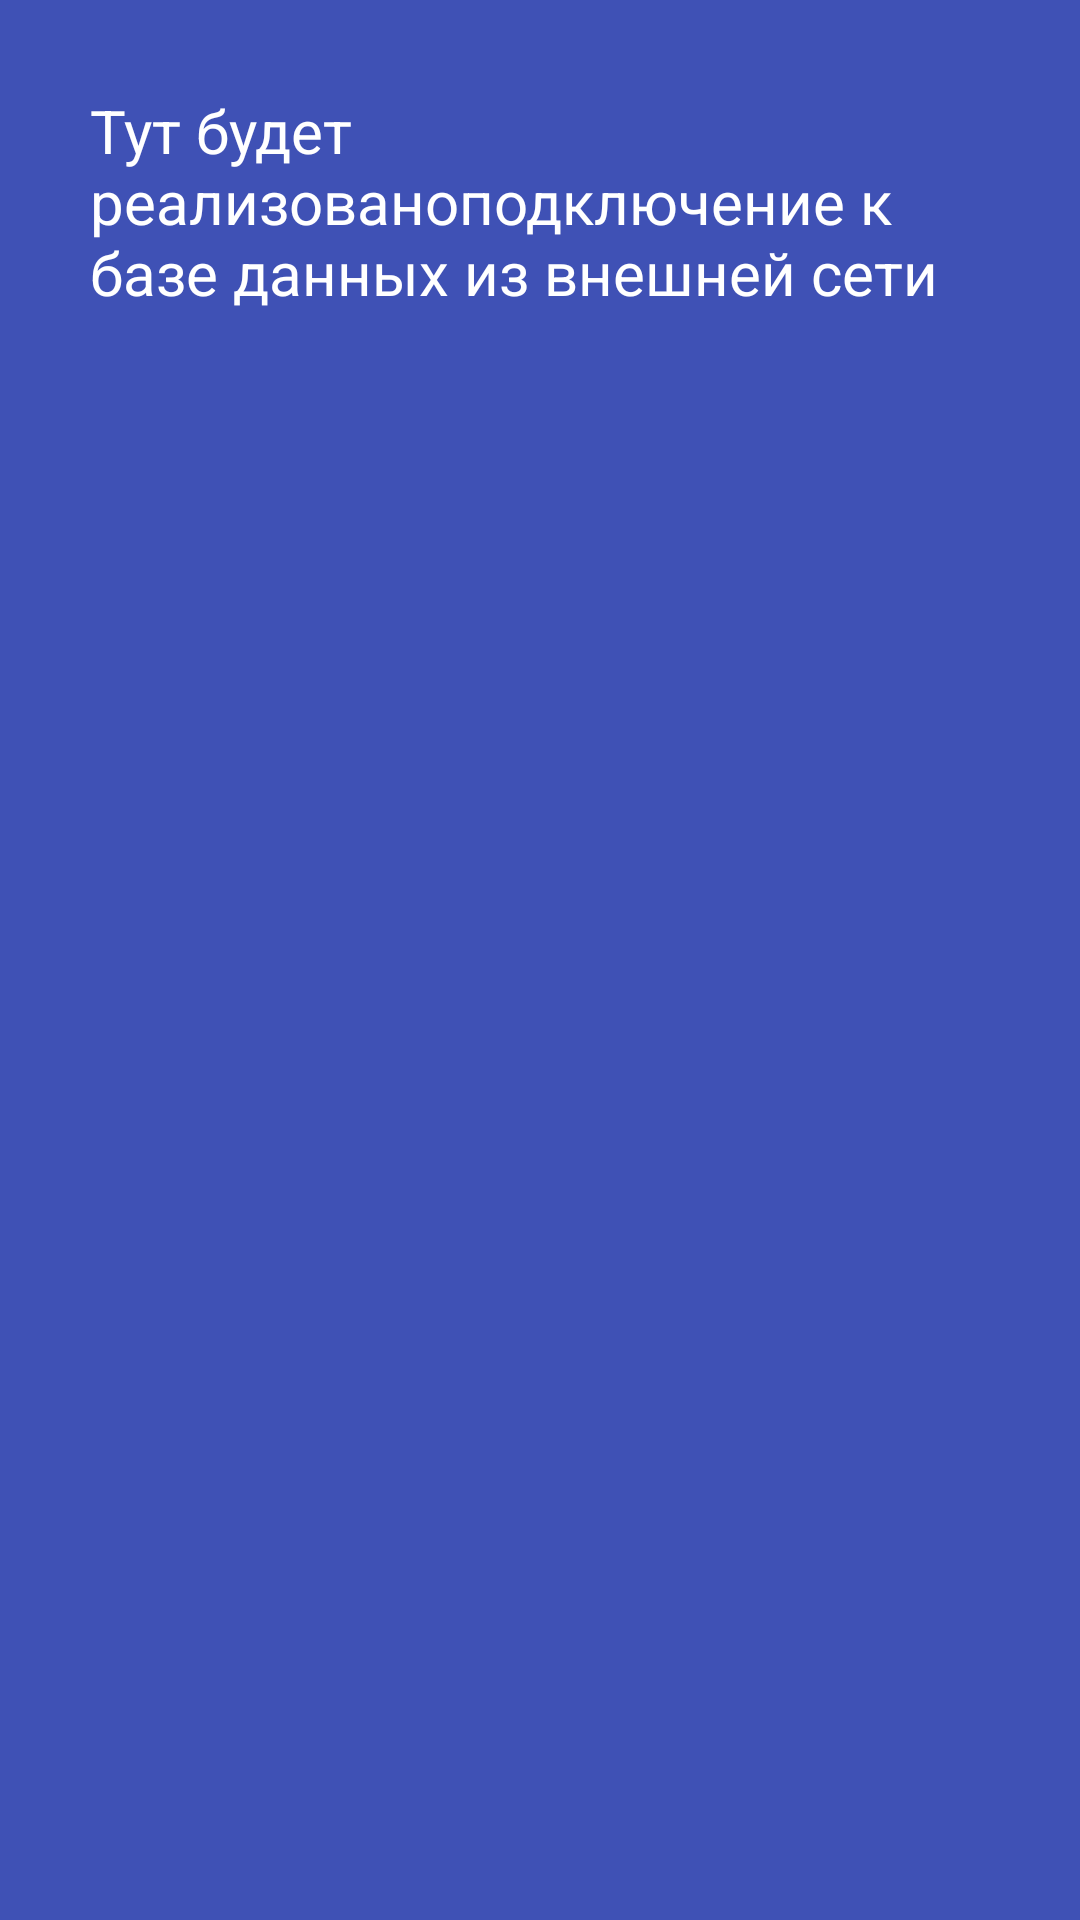

Here is an Android app screen rendered from its layout file. Give the layout XML and the strings, colors and styles it references.
<!-- AndroidManifest.xml: application theme Theme.MaterialComponents.Light.NoActionBar -->
<!-- res/layout/fragment_settings.xml -->
<?xml version="1.0" encoding="utf-8"?>
<FrameLayout xmlns:android="http://schemas.android.com/apk/res/android"
    xmlns:tools="http://schemas.android.com/tools"
    android:layout_width="match_parent"
    android:layout_height="match_parent"
    xmlns:app="http://schemas.android.com/apk/res-auto"
    android:background="@drawable/main_background"
    tools:context=".Fragments.Level1.Settings"
    android:padding="30dp">


    <TextView
        android:layout_width="match_parent"
        android:layout_height="match_parent"
        android:text="Тут будет реализованоподключение к базе данных из внешней сети"
        android:textSize="20dp"
        android:textColor="@color/white"
        android:layout_gravity="center_horizontal"/>




</FrameLayout>
<!-- resources referenced by this layout -->
<resources>
  <color name="white">#FFFFFFFF</color>
  <!-- drawable main_background (drawable) -->
  <?xml version="1.0" encoding="utf-8"?>
  <shape xmlns:android="http://schemas.android.com/apk/res/android">
      <solid
          android:color="@color/ContainerColor"/>
  </shape>
  <color name="ContainerColor">#3F51B5</color>
</resources>
